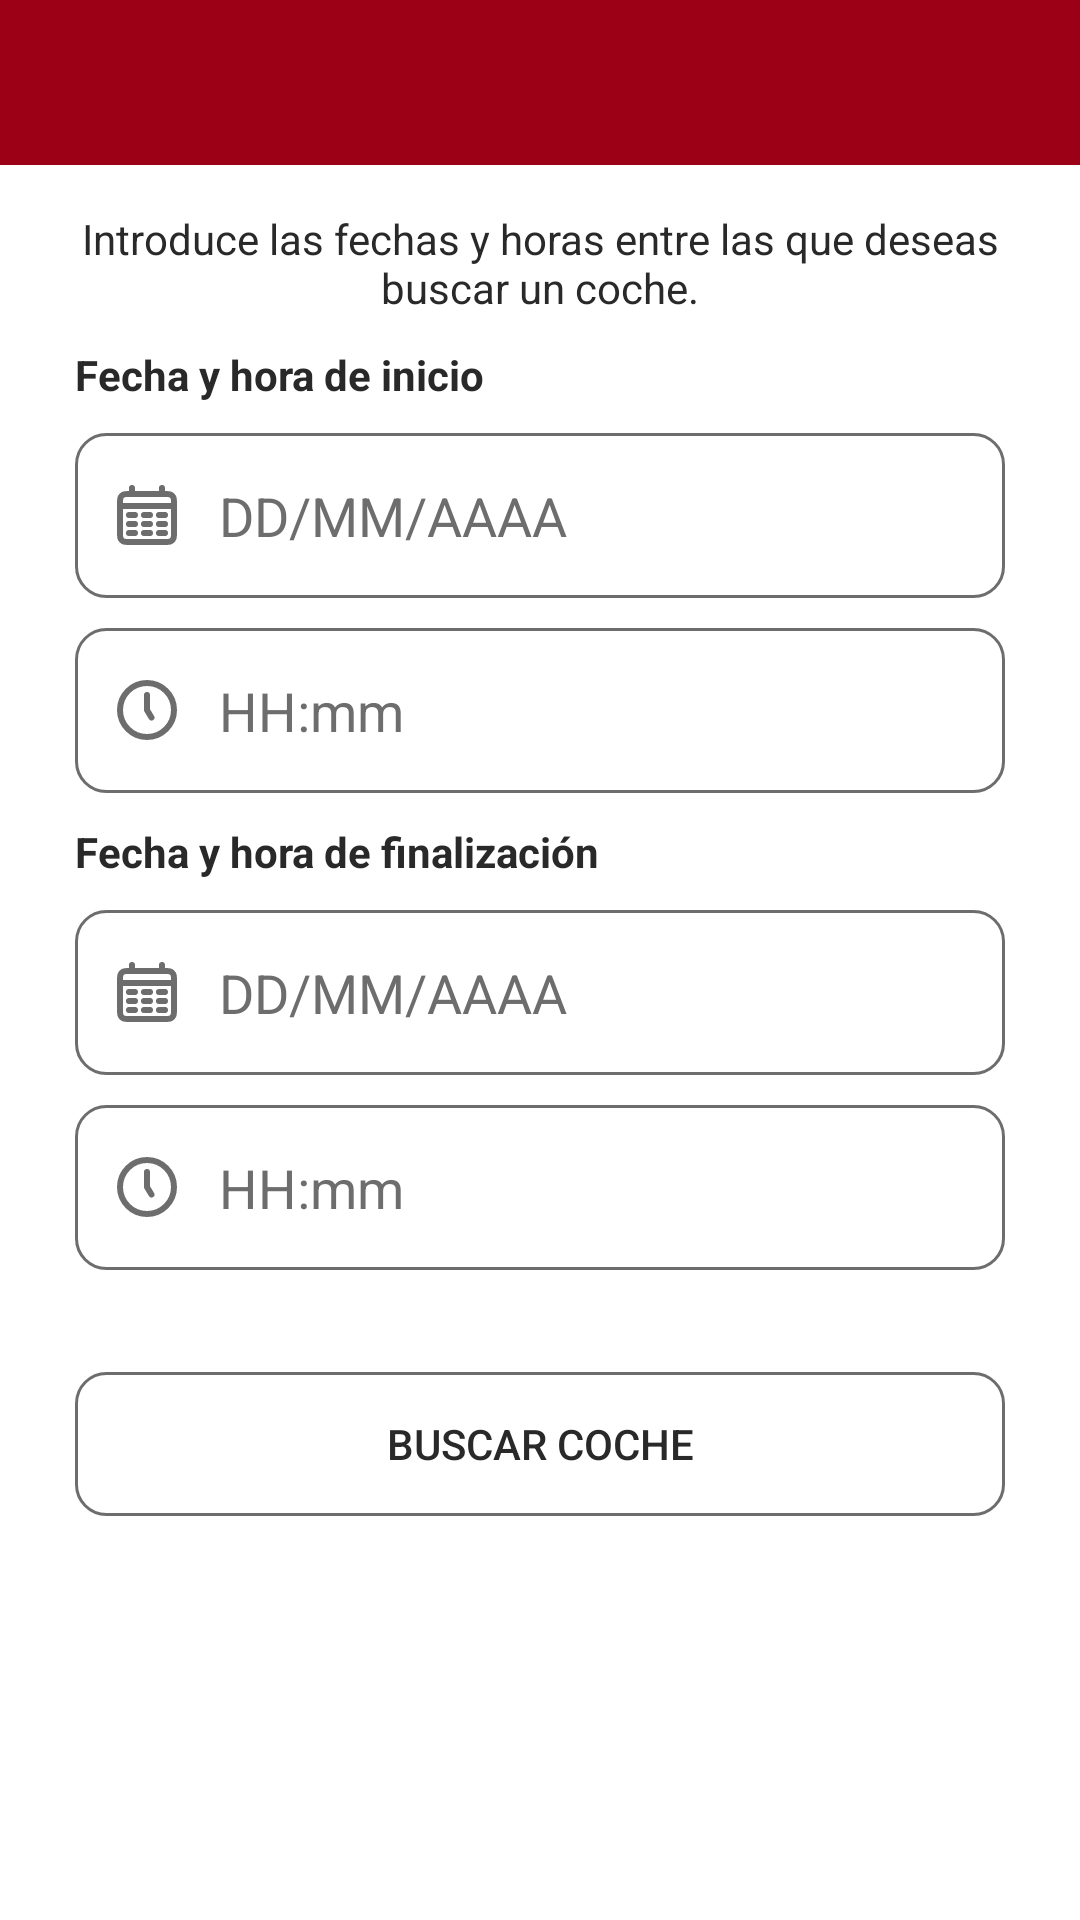

The Android layout XML behind this screen, and the referenced resources:
<!-- AndroidManifest.xml: application theme Dia.Theme.Garajeando -->
<!-- res/layout/activity_buscar_ofertas.xml -->
<?xml version="1.0" encoding="utf-8"?>
<androidx.constraintlayout.widget.ConstraintLayout xmlns:android="http://schemas.android.com/apk/res/android"
    xmlns:app="http://schemas.android.com/apk/res-auto"
    xmlns:tools="http://schemas.android.com/tools"
    android:id="@+id/main"
    android:layout_width="match_parent"
    android:layout_height="match_parent"
    tools:context=".BuscarOfertas">

    <androidx.appcompat.widget.Toolbar
        android:id="@+id/buscarOfertasToolbar"
        android:layout_width="0dp"
        android:layout_height="55dp"
        android:background="?attr/colorPrimary"
        android:minHeight="?attr/actionBarSize"
        android:theme="?attr/actionBarTheme"
        app:layout_constraintEnd_toEndOf="parent"
        app:layout_constraintStart_toStartOf="parent"
        app:layout_constraintTop_toTopOf="parent"
        app:titleTextColor="#FFFFFF" />

    <ScrollView
        android:layout_width="match_parent"
        android:layout_height="match_parent"
        android:layout_marginTop="70dp"
        app:layout_constraintBottom_toBottomOf="parent"
        app:layout_constraintEnd_toEndOf="parent"
        app:layout_constraintStart_toStartOf="parent"
        app:layout_constraintTop_toBottomOf="@+id/buscarOfertasToolbar">

        <androidx.constraintlayout.widget.ConstraintLayout
            android:layout_width="match_parent"
            android:layout_height="match_parent">

            <TextView
                android:id="@+id/introduceFechasBuscarTextView"
                android:layout_width="0dp"
                android:layout_height="wrap_content"
                android:layout_marginHorizontal="25dp"
                android:gravity="center"
                android:text="Introduce las fechas y horas entre las que deseas buscar un coche."
                app:layout_constraintEnd_toEndOf="parent"
                app:layout_constraintStart_toStartOf="parent"
                app:layout_constraintTop_toTopOf="parent" />

            <TextView
                android:id="@+id/fechaHoraInicioBuscarTextView"
                android:layout_width="0dp"
                android:layout_height="wrap_content"
                android:layout_marginHorizontal="25dp"
                android:layout_marginTop="10dp"
                android:text="Fecha y hora de inicio"
                android:textStyle="bold"
                app:layout_constraintEnd_toEndOf="parent"
                app:layout_constraintStart_toStartOf="parent"
                app:layout_constraintTop_toBottomOf="@+id/introduceFechasBuscarTextView" />

            <EditText
                android:id="@+id/fechaInicioBuscarEditText"
                android:layout_width="0dp"
                android:layout_height="55dp"
                android:layout_marginHorizontal="25dp"
                android:layout_marginTop="10dp"
                android:background="@drawable/fondo_personalizado_elemento"
                android:drawableStart="@drawable/calendario"
                android:drawablePadding="12dp"
                android:ems="10"
                android:focusable="false"
                android:hint="DD/MM/AAAA"
                android:inputType="text"
                android:paddingStart="12dp"
                android:paddingEnd="12dp"
                app:layout_constraintEnd_toEndOf="parent"
                app:layout_constraintStart_toStartOf="parent"
                app:layout_constraintTop_toBottomOf="@+id/fechaHoraInicioBuscarTextView" />

            <EditText
                android:id="@+id/horaInicioBuscarEditText"
                android:layout_width="0dp"
                android:layout_height="55dp"
                android:layout_marginHorizontal="25dp"
                android:layout_marginTop="10dp"
                android:background="@drawable/fondo_personalizado_elemento"
                android:drawableStart="@drawable/reloj"
                android:drawablePadding="12dp"
                android:ems="10"
                android:focusable="false"
                android:hint="HH:mm"
                android:inputType="text"
                android:paddingStart="12dp"
                android:paddingEnd="12dp"
                app:layout_constraintEnd_toEndOf="parent"
                app:layout_constraintStart_toStartOf="parent"
                app:layout_constraintTop_toBottomOf="@+id/fechaInicioBuscarEditText" />

            <TextView
                android:id="@+id/fechaHoraFinBuscarTextView"
                android:layout_width="0dp"
                android:layout_height="wrap_content"
                android:layout_marginHorizontal="25dp"
                android:layout_marginTop="10dp"
                android:text="Fecha y hora de finalización"
                android:textStyle="bold"
                app:layout_constraintEnd_toEndOf="parent"
                app:layout_constraintStart_toStartOf="parent"
                app:layout_constraintTop_toBottomOf="@id/horaInicioBuscarEditText" />

            <EditText
                android:id="@+id/fechaFinalBuscarEditText"
                android:layout_width="0dp"
                android:layout_height="55dp"
                android:layout_marginHorizontal="25dp"
                android:layout_marginTop="10dp"
                android:background="@drawable/fondo_personalizado_elemento"
                android:drawableStart="@drawable/calendario"
                android:drawablePadding="12dp"
                android:ems="10"
                android:focusable="false"
                android:hint="DD/MM/AAAA"
                android:inputType="text"
                android:paddingStart="12dp"
                android:paddingEnd="12dp"
                app:layout_constraintEnd_toEndOf="parent"
                app:layout_constraintStart_toStartOf="parent"
                app:layout_constraintTop_toBottomOf="@+id/fechaHoraFinBuscarTextView" />

            <EditText
                android:id="@+id/horaFinalBuscarEditText"
                android:layout_width="0dp"
                android:layout_height="55dp"
                android:layout_marginHorizontal="25dp"
                android:layout_marginTop="10dp"
                android:background="@drawable/fondo_personalizado_elemento"
                android:drawableStart="@drawable/reloj"
                android:drawablePadding="12dp"
                android:ems="10"
                android:focusable="false"
                android:hint="HH:mm"
                android:inputType="text"
                android:paddingStart="12dp"
                android:paddingEnd="12dp"
                app:layout_constraintEnd_toEndOf="parent"
                app:layout_constraintStart_toStartOf="parent"
                app:layout_constraintTop_toBottomOf="@+id/fechaFinalBuscarEditText" />

            <TextView
                android:id="@+id/avisoBuscarOfertaTextView"
                android:layout_width="0dp"
                android:layout_height="wrap_content"
                android:layout_marginHorizontal="25dp"
                android:layout_marginTop="5dp"
                android:textAlignment="center"
                app:layout_constraintEnd_toEndOf="parent"
                app:layout_constraintStart_toStartOf="parent"
                app:layout_constraintTop_toBottomOf="@+id/horaFinalBuscarEditText" />

            <Button
                android:id="@+id/buscarOfertaButton"
                android:layout_width="0dp"
                android:layout_height="wrap_content"
                android:layout_marginHorizontal="25dp"
                android:layout_marginTop="10dp"
                android:background="@drawable/fondo_personalizado_elemento"
                android:text="BUSCAR COCHE"
                app:layout_constraintEnd_toEndOf="parent"
                app:layout_constraintStart_toStartOf="parent"
                app:layout_constraintTop_toBottomOf="@id/avisoBuscarOfertaTextView" />

            <ListView
                android:id="@+id/ofertasBusquedaListView"
                android:layout_width="0dp"
                android:layout_height="match_parent"
                android:layout_marginHorizontal="25dp"
                android:layout_marginTop="15dp"
                android:dividerHeight="10dp"
                app:layout_constraintBottom_toBottomOf="parent"
                app:layout_constraintEnd_toEndOf="parent"
                app:layout_constraintStart_toStartOf="parent"
                android:divider="@android:color/transparent"
                app:layout_constraintTop_toBottomOf="@+id/buscarOfertaButton" />
        </androidx.constraintlayout.widget.ConstraintLayout>
    </ScrollView>

</androidx.constraintlayout.widget.ConstraintLayout>
<!-- resources referenced by this layout -->
<resources>
  <!-- drawable calendario (drawable) -->
  <vector xmlns:android="http://schemas.android.com/apk/res/android" android:height="24dp" android:viewportHeight="24" android:viewportWidth="24" android:width="24dp">
        
      <path android:fillColor="#00000000" android:pathData="M3,9H21M7,3V5M17,3V5M6,12H8M11,12H13M16,12H18M6,15H8M11,15H13M16,15H18M6,18H8M11,18H13M16,18H18M6.2,21H17.8C18.92,21 19.48,21 19.908,20.782C20.284,20.59 20.59,20.284 20.782,19.908C21,19.48 21,18.92 21,17.8V8.2C21,7.08 21,6.52 20.782,6.092C20.59,5.716 20.284,5.41 19.908,5.218C19.48,5 18.92,5 17.8,5H6.2C5.08,5 4.52,5 4.092,5.218C3.716,5.41 3.41,5.716 3.218,6.092C3,6.52 3,7.08 3,8.2V17.8C3,18.92 3,19.48 3.218,19.908C3.41,20.284 3.716,20.59 4.092,20.782C4.52,21 5.08,21 6.2,21Z" android:strokeColor="@color/gris_oscuro" android:strokeLineCap="round" android:strokeWidth="2"/>
      
  </vector>
  <!-- drawable fondo_personalizado_elemento (drawable) -->
  <?xml version="1.0" encoding="utf-8"?>
  <selector xmlns:android="http://schemas.android.com/apk/res/android">
  
      <item android:state_enabled="true" android:state_focused="true">
          <shape android:shape="rectangle">
  
              <corners android:radius="10dp"/>
              <stroke android:color="@color/rojo" android:width="1dp"/>
          </shape>
      </item>
  
      <item android:state_enabled="true">
          <shape android:shape="rectangle">
  
              <corners android:radius="10dp"/>
              <stroke android:color="@color/gris_oscuro" android:width="1dp"/>
        </shape>
      </item>
  
  </selector>
  <!-- drawable reloj (drawable) -->
  <vector xmlns:android="http://schemas.android.com/apk/res/android" android:height="24dp" android:viewportHeight="24" android:viewportWidth="24" android:width="24dp">
        
      <path android:fillColor="#00000000" android:pathData="M12,7V12L13.5,14.5M21,12C21,16.971 16.971,21 12,21C7.029,21 3,16.971 3,12C3,7.029 7.029,3 12,3C16.971,3 21,7.029 21,12Z" android:strokeColor="@color/gris_oscuro" android:strokeLineCap="round" android:strokeLineJoin="round" android:strokeWidth="2"/>
      
  </vector>
  <style name="Dia.Theme.Garajeando" parent="Theme.Material3.DayNight.NoActionBar">
          
          <item name="colorPrimary">@color/rojo</item>
          <item name="colorPrimaryDark">@color/rojo_oscuro</item>
          <item name="colorAccent">@color/gris_acentuado</item>
          <item name="homeAsUpIndicator">@drawable/flecha_atras_tema_claro</item>
          <item name="android:colorBackground">@color/blanco</item>
          <item name="android:textColor">@color/gris_acentuado</item>
          <item name="android:textColorPrimary">@color/gris_acentuado</item>
          <item name="android:textColorHint">@color/gris_oscuro</item>
          <item name="android:popupBackground">@color/blanco</item>
          <item name="cardBackgroundColor">@color/blanco</item>
      </style>
  <color name="gris_oscuro">#6D6D6D</color>
  <color name="rojo">#9B0017</color>
  <color name="rojo_oscuro">#6A0010</color>
  <color name="gris_acentuado">#292929</color>
  <color name="blanco">#FFFFFFFF</color>
</resources>
